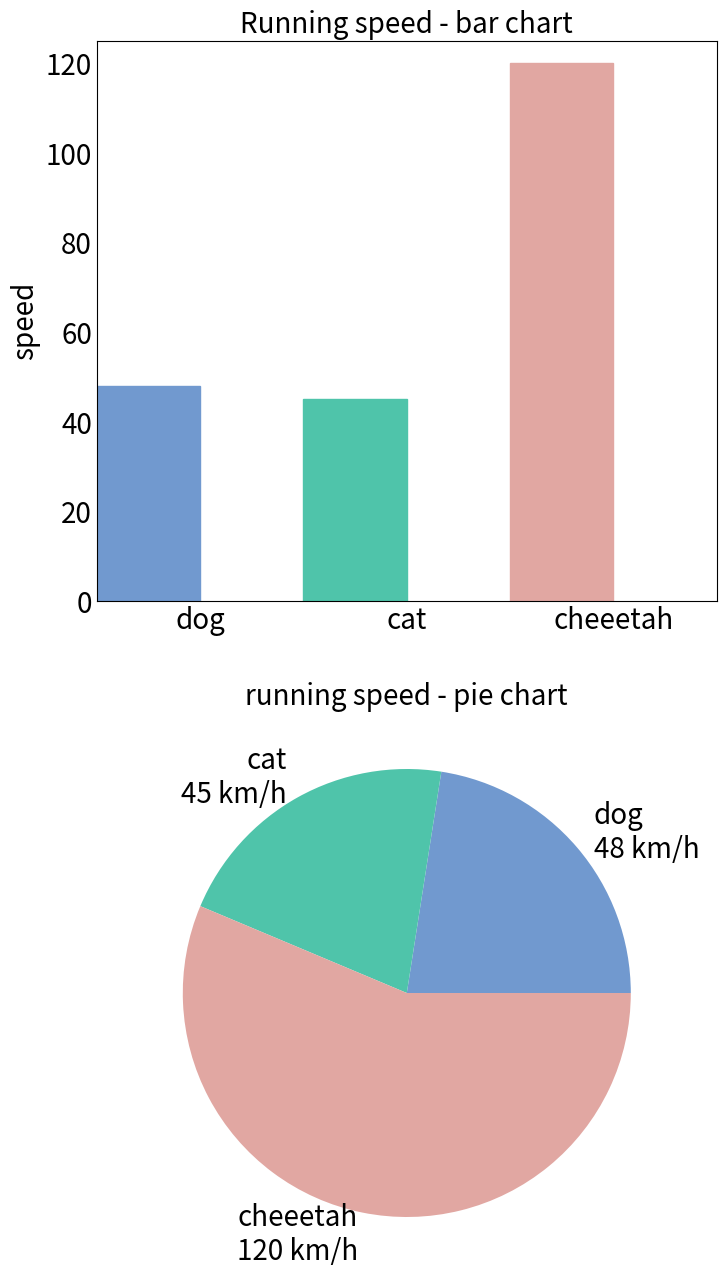

Generate this figure with matplotlib:
#!/usr/bin/env python3
# -*- coding: utf-8 -*-
"""
Created on Mon Aug 14 23:04:30 2017

[redacted]
"""

import numpy as np
import matplotlib as mpl
import matplotlib.pyplot as plt

mpl.rcParams['axes.titlesize'] = 20
mpl.rcParams['xtick.labelsize'] = 20
mpl.rcParams['ytick.labelsize'] = 20
mpl.rcParams['axes.labelsize'] = 20
mpl.rcParams['xtick.major.size'] = 0
mpl.rcParams['ytick.major.size'] = 0

speed_map = {
        'dog':(48, '#7199cf'),
        'cat':(45,'#4fc4aa'),
        'cheeetah':(120,'#e1a7a2')                   
        }

fig = plt.figure(figsize = (8,16), dpi=72,)

ax = fig.add_subplot(211)
ax.set_title('Running speed - bar chart')

xticks = np.arange(3)

bar_width = 0.5

animals = speed_map.keys()

speeds = [x[0] for x in speed_map.values()]

colors = [x[1] for x in speed_map.values()]

bars = ax.bar(xticks, speeds, width=bar_width, edgecolor = 'none')

ax.set_ylabel('speed')

ax.set_xticks(xticks +bar_width/2)

ax.set_xticklabels(animals)

ax.set_xlim([bar_width/2-0.5, 3-bar_width/2])

ax.set_ylim([0, 125])

for bar, color in zip(bars, colors):
    bar.set_color(color)

ax = fig.add_subplot(212)

ax.set_title('running speed - pie chart')


labels = ['{}\n{} km/h'.format(animal,speed) for animal, speed in zip(animals, speeds)]

ax.pie(speeds, labels = labels, colors = colors)

plt.show()




